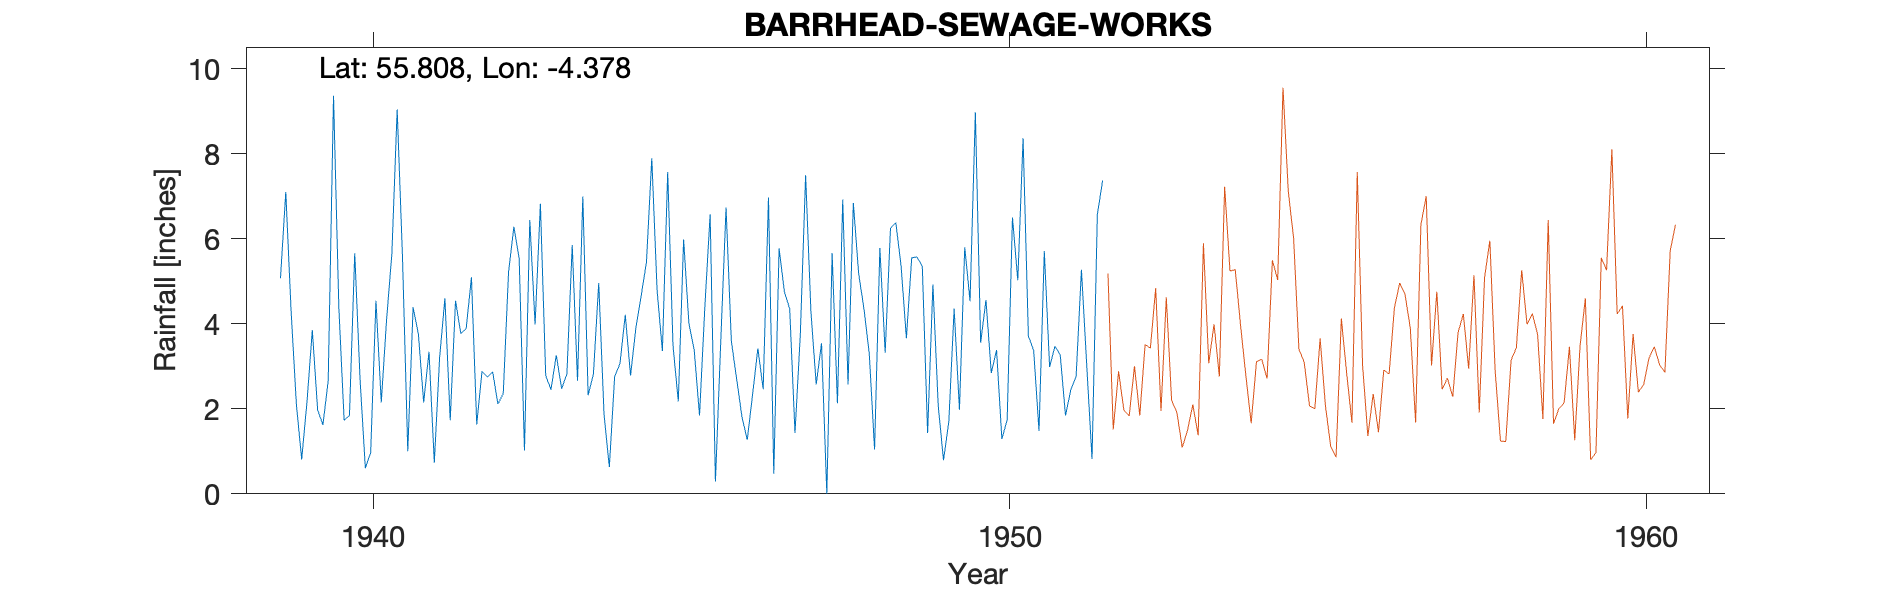

The file beside this chart, header and first rows:
BARRHEAD (SEWAGE WORKS), , , , , , , , , , , , , , , , , , , , , , , 
Grid ref, NS 51096 59791, Long, -4.378, Lat, 55.81, Elevation, 100, ft, , , , , , , , , , , , , , , 
Station no, 5284/5, , , , , , , , , , , , , , , , , , , , , , 
, 1931, 1932, 1933, 1934, 1935, 1936, 1937, 1938, 1939, 1940, 1941, 1942, 1943, 1944, 1945, 1946, 1947, 1948, 1949, 1950, 1951, 1952, 1953
January, , , , , , , , , 5.07, 1.73, 1, 5.09, 3.98, 4.96, 3.36, 6.73, 4.35, 6.84, 5.57, 3.55, 5.71, , 
February, , , , , , , , , 7.1, 1.84, 4.39, 1.63, 6.82, 1.86, 7.57, 3.59, 1.43, 5.18, 5.35, 4.56, 2.98, , 
March, , , , , , , , , 4.3, 5.66, 3.75, 2.88, 2.78, 0.63, 3.49, 2.7, 3.74, 4.35, 1.43, 2.84, 3.47, , 
April, , , , , , , , , 2.1, 2.7, 2.15, 2.75, 2.45, 2.76, 2.17, 1.81, 7.49, 3.3, 4.92, 3.38, 3.27, , 
May, , , , , , , , , 0.81, 0.6, 3.34, 2.87, 3.26, 3.06, 5.98, 1.27, 4.29, 1.04, 2.07, 1.29, 1.84, , 
June, , , , , , , , , 2.17, 0.97, 0.73, 2.11, 2.47, 4.21, 4, 2.33, 2.57, 5.78, 0.79, 1.74, 2.45, , 
July, , , , , , , , , 3.85, 4.54, 3.2, 2.36, 2.82, 2.78, 3.38, 3.42, 3.54, 3.32, 1.7, 6.5, 2.76, , 
August, , , , , , , , , 1.98, 2.15, 4.6, 5.22, 5.85, 3.9, 1.84, 2.46, 0, 6.24, 4.35, 5.02, 5.27, , 
September, , , , , , , , , 1.62, 4.09, 1.73, 6.28, 2.66, 4.66, 4.39, 6.97, 5.66, 6.38, 1.98, 8.36, 3.02, , 
October, , , , , , , , , 2.66, 5.65, 4.54, 5.54, 6.99, 5.45, 6.57, 0.47, 2.13, 5.36, 5.8, 3.71, 0.82, , 
November, , , , , , , , , 9.36, 9.04, 3.77, 1.02, 2.32, 7.89, 0.29, 5.77, 6.92, 3.66, 4.53, 3.37, 6.57, , 
December, , , , , , , , , 4.39, 5.58, 3.88, 6.44, 2.82, 4.79, 3.58, 4.75, 2.57, 5.55, 8.97, 1.48, 7.37, , 
Total, , , , , , , , , 45.41, 44.55, 37.08, 44.19, 45.22, 46.95, 46.62, 42.27, 44.69, 57, 47.46, 45.8, 45.53, , 
BR 1949 NP Low, , , , , , , , , , , , , , , , , , , , , , , 
G move 1952, , , , , , , , , , , , , , , , , , , , , , , 
Station no, 5284/5, , , , , , , , , , , , , , , , , , , , , , 
Midas, 969, , , , , , , , , , , , , , , , , , , , , , 
Hyd Stn, 661011, , , , , , , , , , , , , , , , , , , , , , 
